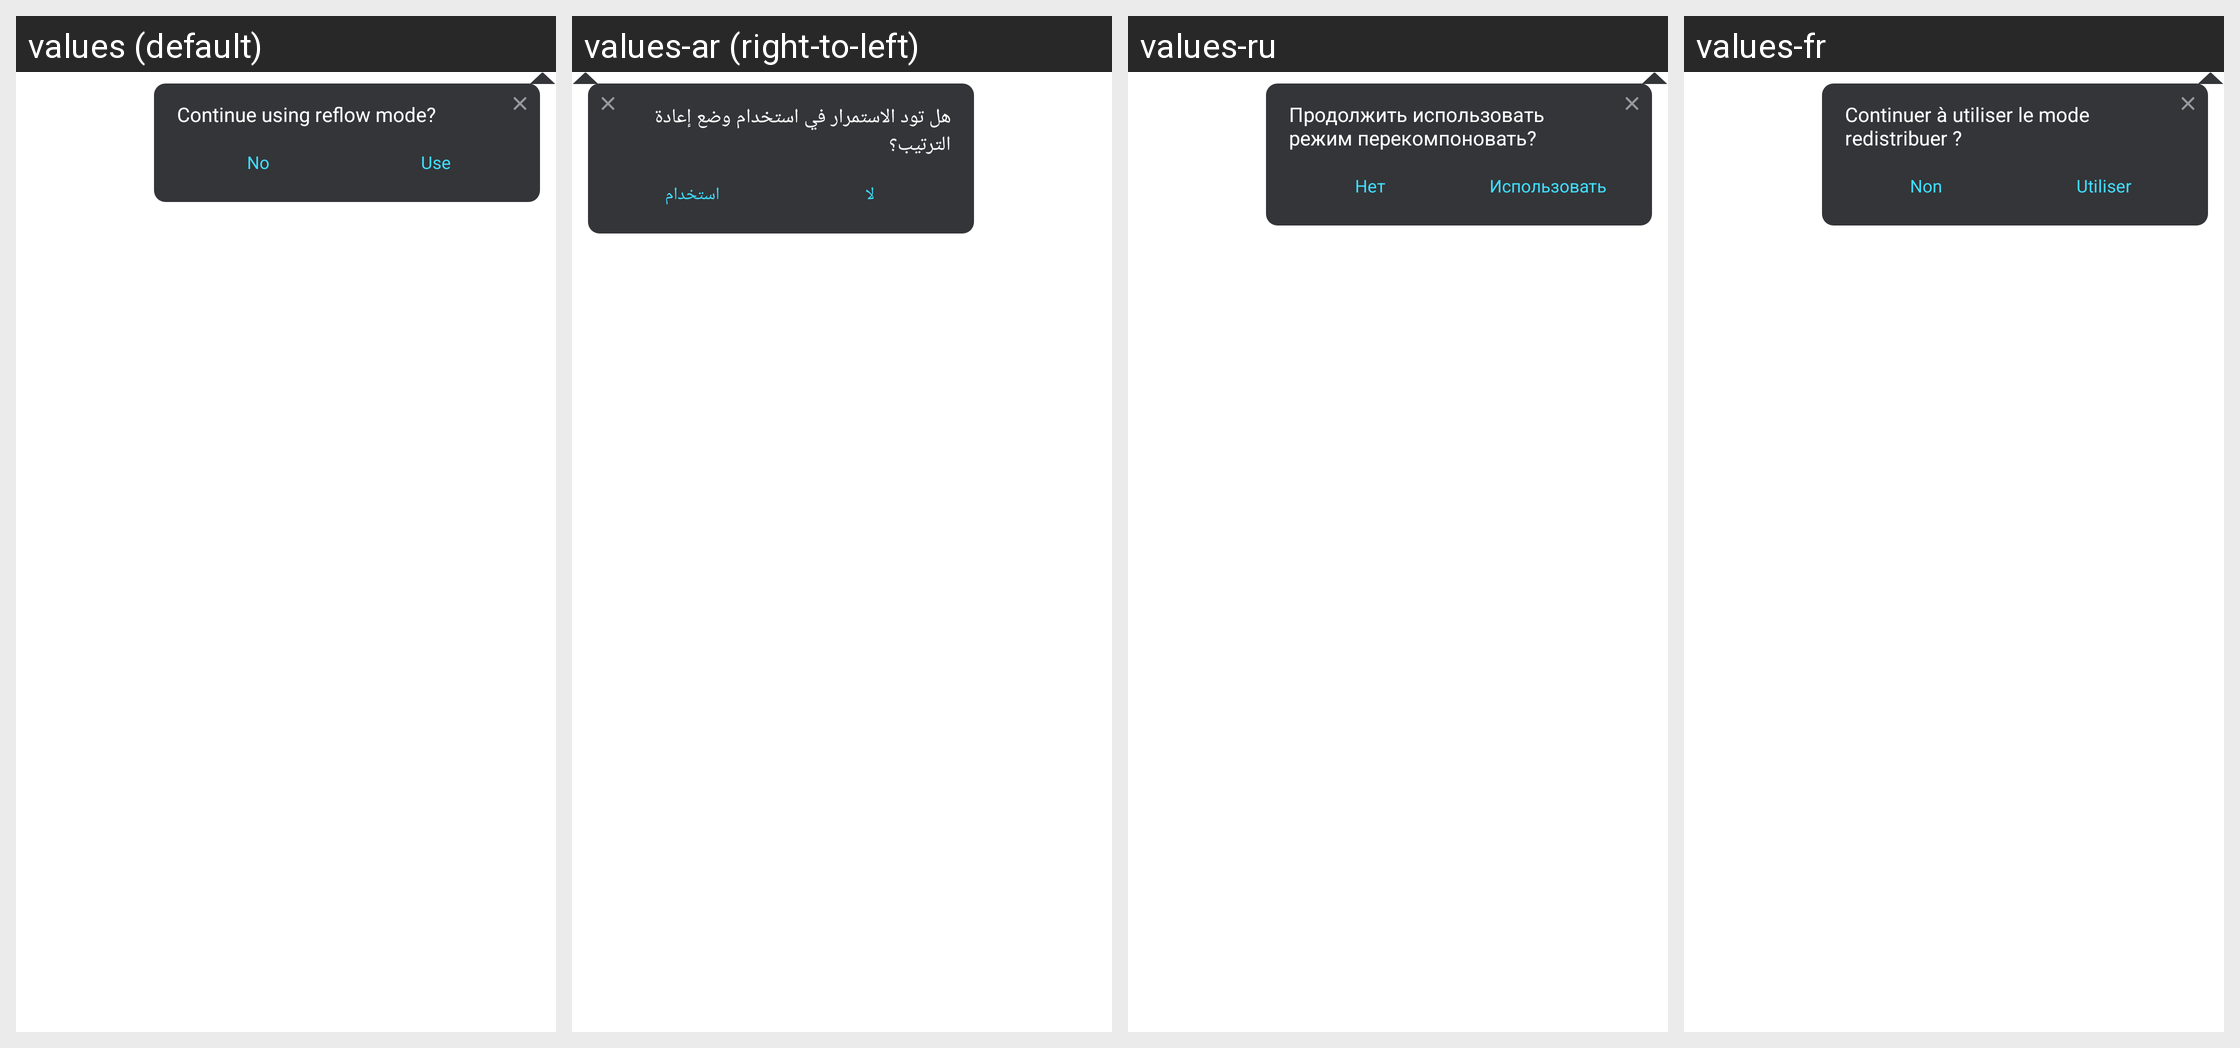

The same Android screen rendered under several of its app's locales, left to right. List the strings drawn on it with the default value and each locale's translation.
Android screen res/layout/layout_preview_reflow_continue_use_tip.xml rendered under 4 locales, left to right: values (default), values-ar (right-to-left), values-ru, values-fr. Device: Nexus 5 (rendered at 1080×1920; each locale shown at half size, 540×960, under a caption strip naming it); theme AppTheme.
Other locales in the repository, not shown: values-af, values-am, values-as, values-az, values-be, values-bg, values-bn, values-bn-rIN, values-bs, values-ca, values-cs, values-da, values-de, values-el, values-en, values-en-rAU, values-en-rGB, values-en-rXC, values-es, values-es-rUS, values-et, values-eu, values-fa, values-fi, values-fil, values-fr-rCA, values-gl, values-gu, values-hi, values-hr, values-hu, values-hy, values-id, values-in, values-in-rID, values-is, values-it, values-iw, values-ja, values-ka, values-kk, values-km, values-kn, values-ko, values-ky, values-lo, values-lt, values-lv, values-mk, values-ml, values-mn, values-mr, values-ms, values-my, values-nb, values-ne, values-nl, values-no, values-or, values-pa, values-pl, values-pt, values-pt-rBR, values-pt-rPT, values-ro, values-si, values-sk, values-sl, values-sq, values-sr, values-sv, values-sw, values-ta, values-ta-rIN, values-te, values-th, values-th-rTH, values-tl, values-tr, values-uk, values-ur, values-uz, values-vi, values-zh, values-zh-rCN, values-zh-rHK, values-zh-rTW, values-zu.
Strings drawn on this screen, with the default value and each locale's value (text and hints the layout hard-codes, and strings that could not be matched under every locale, appear in the picture but are not listed):

arg_res_0x7f130573
  values: Continue using reflow mode?
  values-ar: هل تود الاستمرار في استخدام وضع إعادة الترتيب؟
  values-ru: Продолжить использовать режим перекомпоновать?
  values-fr: Continuer à utiliser le mode redistribuer ?

arg_res_0x7f130093
  values: No
  values-ar: لا
  values-ru: Нет
  values-fr: Non

arg_res_0x7f130572
  values: Use
  values-ar: استخدام
  values-ru: Использовать
  values-fr: Utiliser
